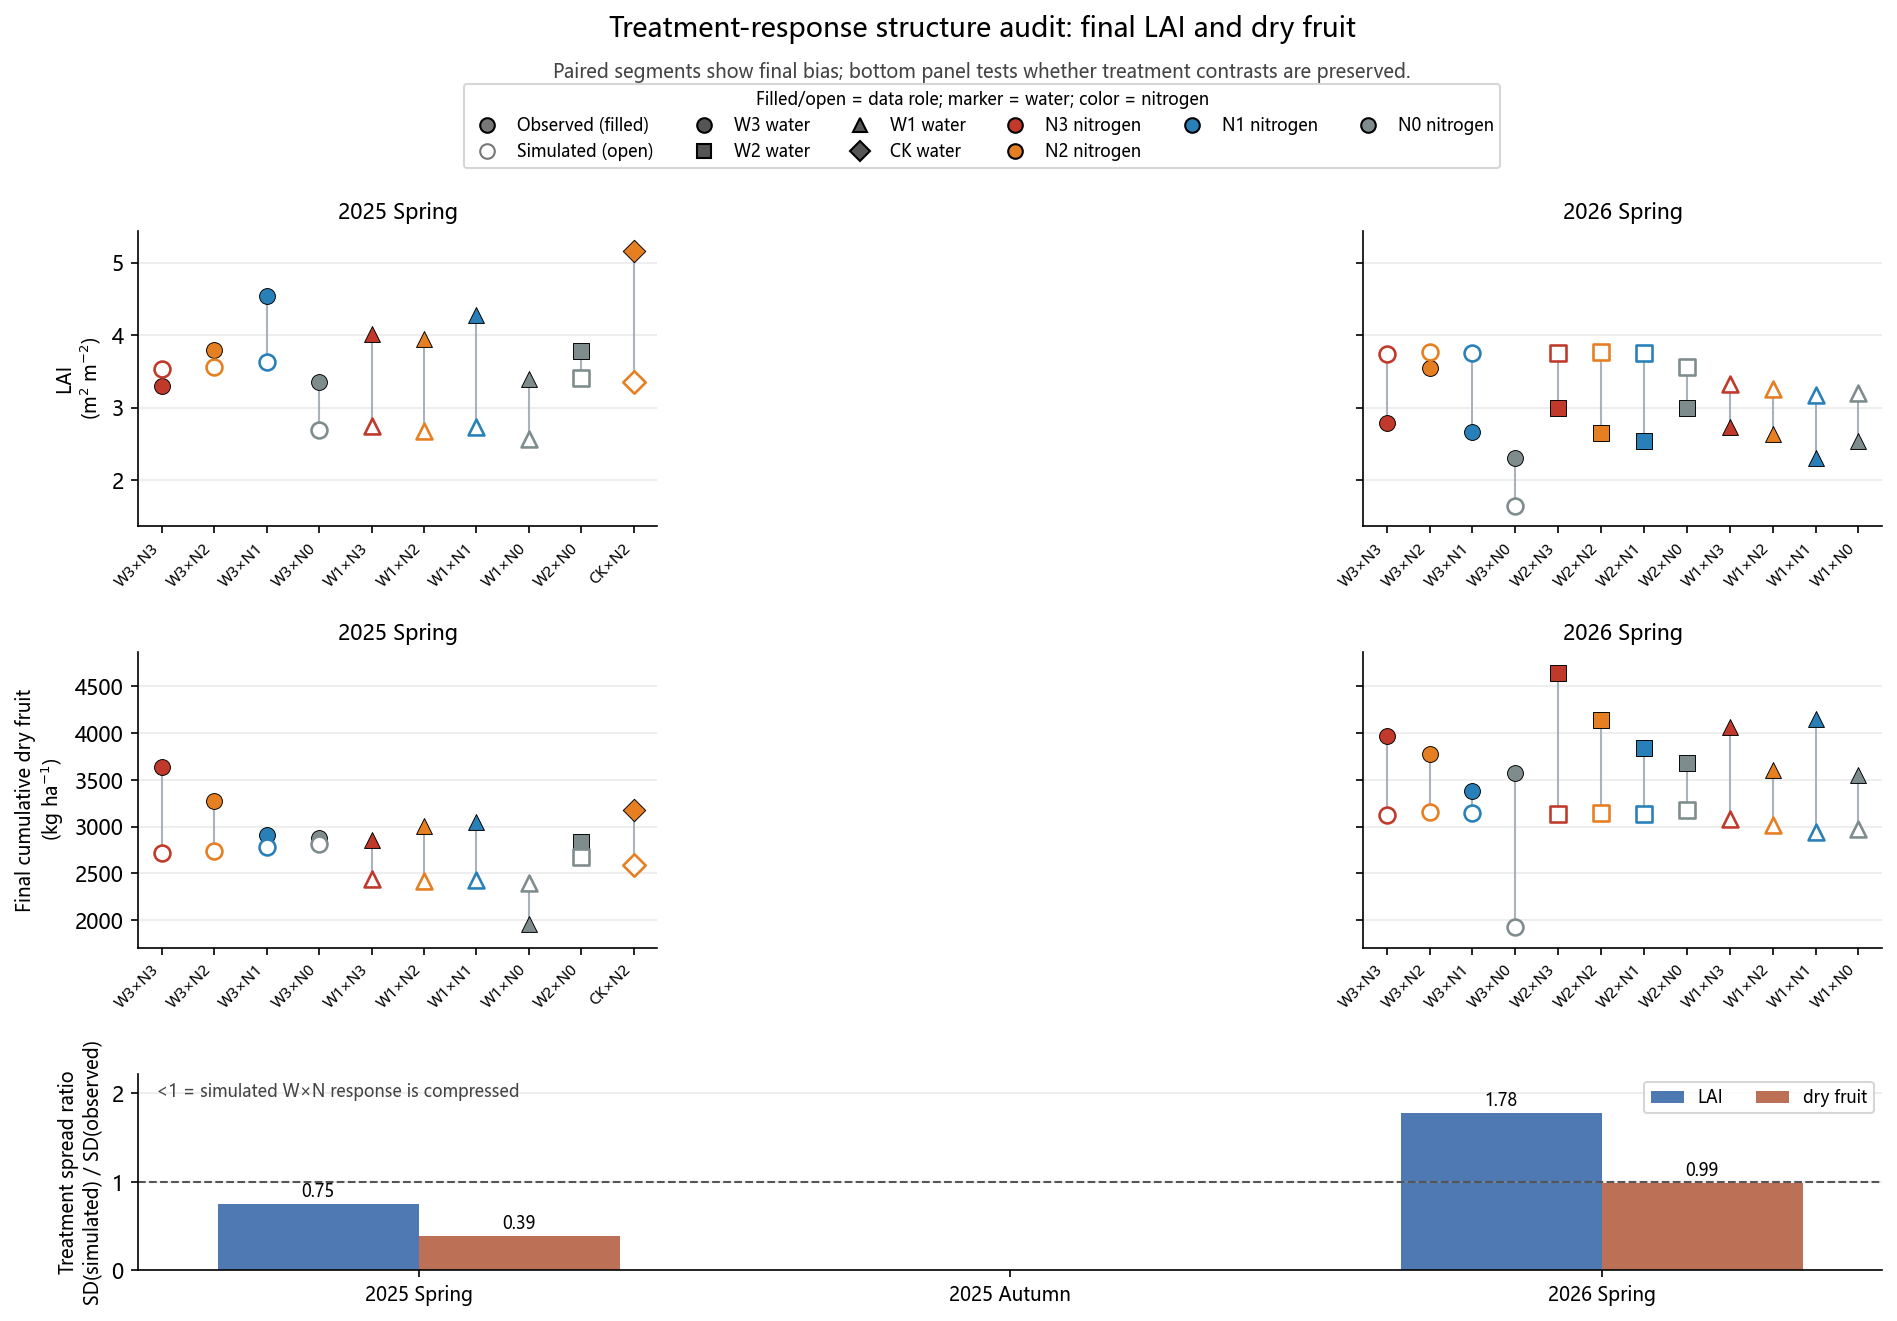

Values plotted in this chart, from the file beside it:
season, response, n_treatments, observed_sd, simulated_sd, spread_ratio_sim_over_obs, observed_range, simulated_range, mean_bias_sim_minus_obs
25SP, LAID, 10, 0.5843, 0.439, 0.7513, 1.862, 1.062, -0.865
26SP, LAID, 12, 0.3384, 0.6025, 1.78, 1.243, 2.131, 0.6697
25SP, DRY_CUM, 10, 428.9, 167.5, 0.3905, 1679, 417.3, -360.4
26SP, DRY_CUM, 12, 349.7, 345.7, 0.9887, 1266, 1253, -870.4
